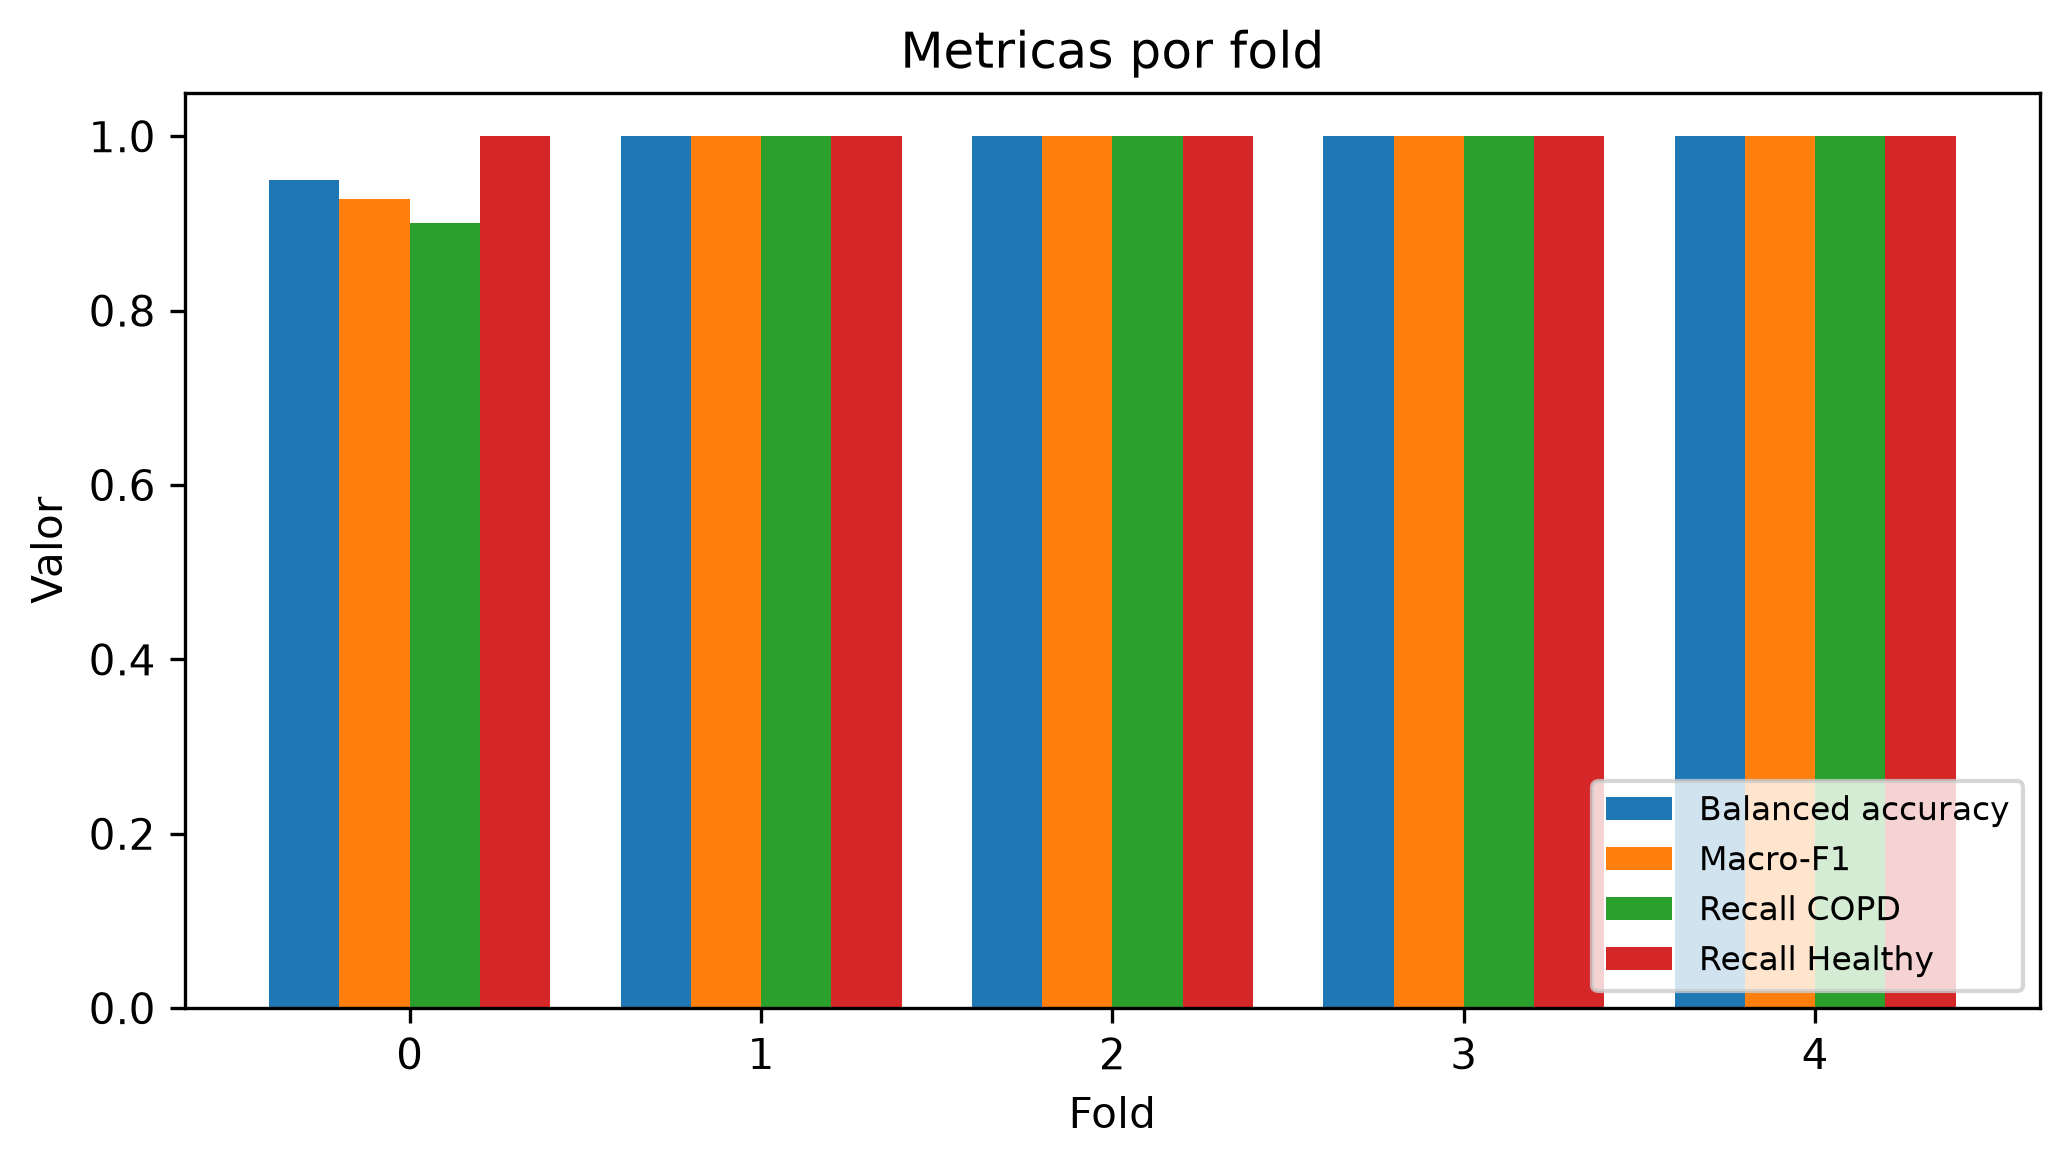

Source data for this figure (header and first rows):
fold, n_patients, accuracy, balanced_accuracy, recall_copd, recall_negative, precision_copd, f1_copd, macro_f1, min_class_recall, auroc, auprc_copd, tn, fp, fn, tp, threshold, best_epoch, n_val_patients, lr, dropout, weight_decay, batch_size, recall_healthy
0, 15, 0.9333, 0.95, 0.9, 1.0, 1.0, 0.9474, 0.9282, 0.9, 0.9, 0.9667, 5, 0, 1, 9, 0.5, 29, 15, 0.0001, 0.3, 0.001, 64, 1.0
1, 15, 1.0, 1.0, 1.0, 1.0, 1.0, 1.0, 1.0, 1.0, 1.0, 1.0, 4, 0, 0, 11, 0.5, 31, 15, 0.0001, 0.3, 0.001, 64, 1.0
2, 14, 1.0, 1.0, 1.0, 1.0, 1.0, 1.0, 1.0, 1.0, 1.0, 1, 4, 0, 0, 10, 0.5, 29, 14, 0.0001, 0.3, 0.001, 64, 1.0
3, 14, 1.0, 1.0, 1.0, 1.0, 1.0, 1.0, 1.0, 1.0, 1.0, 1, 4, 0, 0, 10, 0.5, 11, 14, 0.0001, 0.3, 0.001, 64, 1.0
4, 14, 1.0, 1.0, 1.0, 1.0, 1.0, 1.0, 1.0, 1.0, 1.0, 1, 4, 0, 0, 10, 0.5, 32, 14, 0.0001, 0.3, 0.001, 64, 1.0
